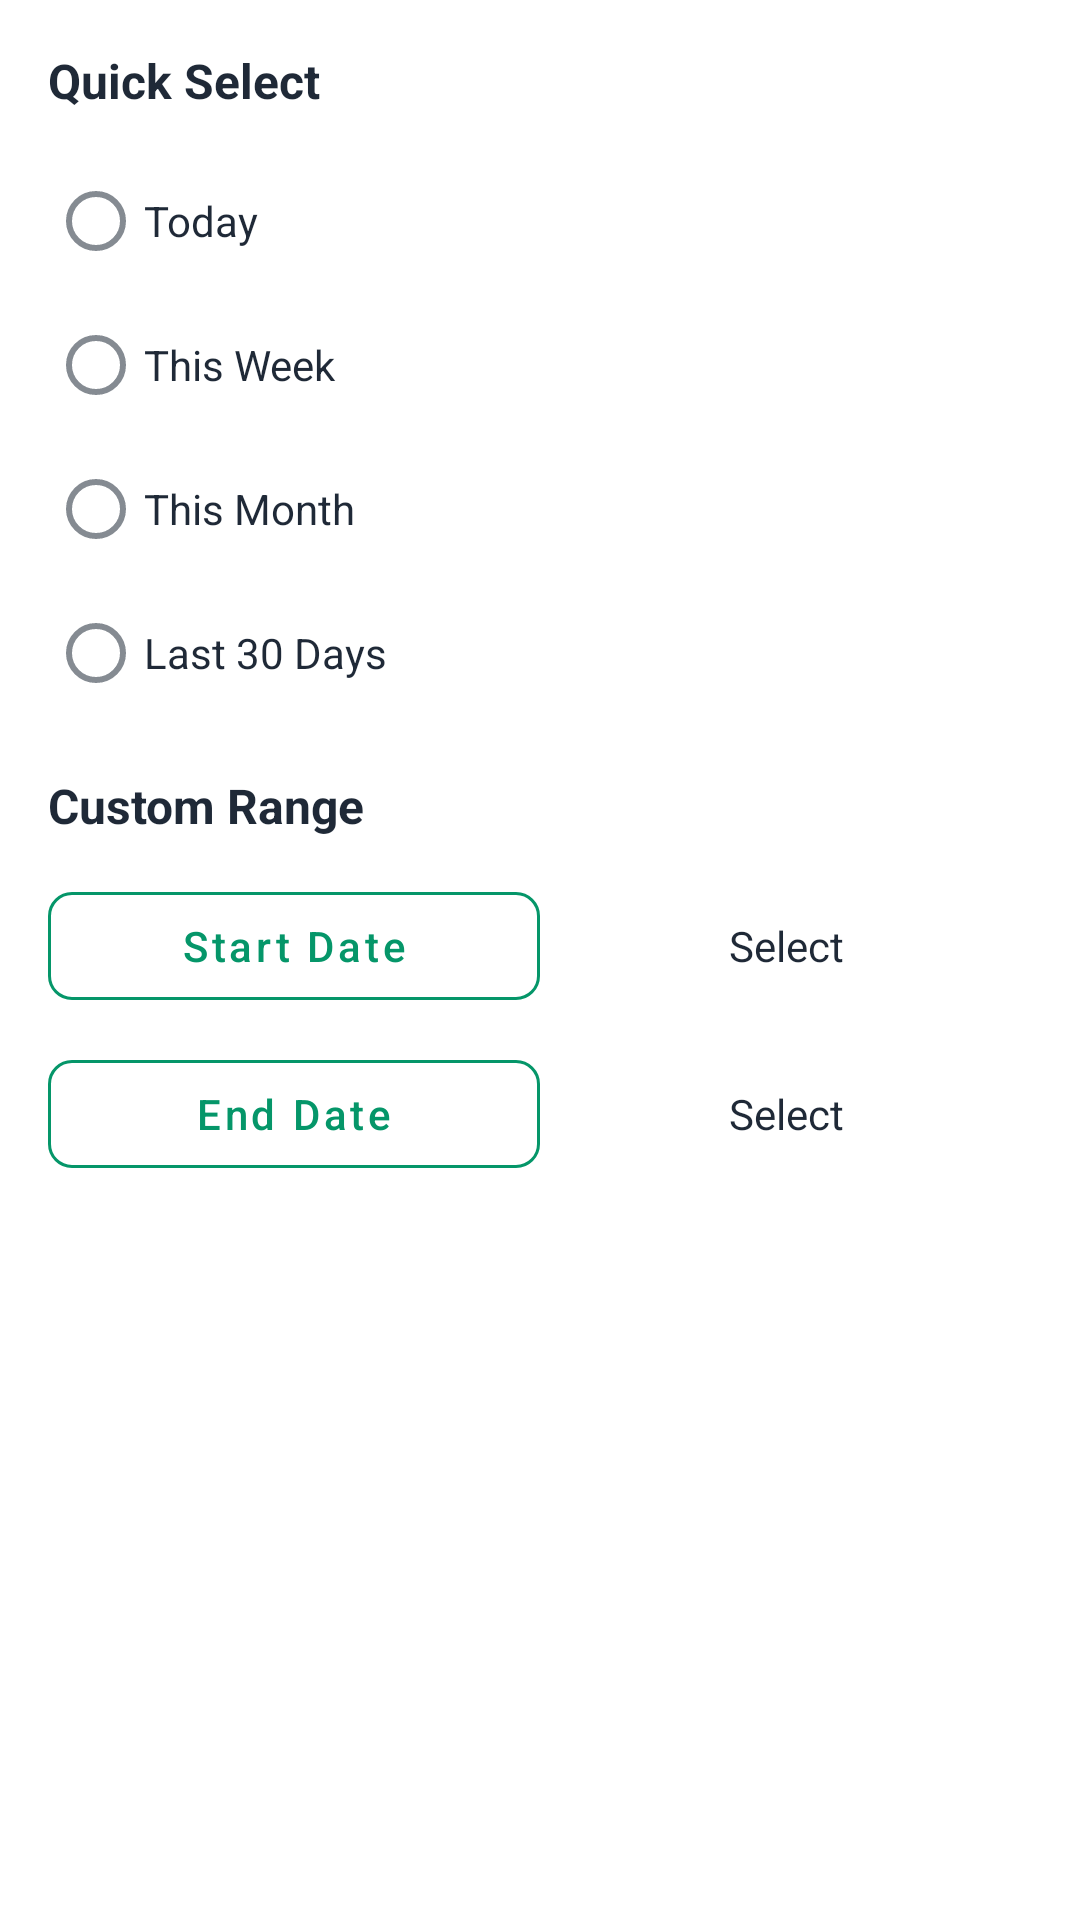

Reconstruct the res/layout file that produces this screen, plus the resources it refers to.
<!-- AndroidManifest.xml: application theme Theme.Monied -->
<!-- res/layout/dialog_date_range_picker.xml -->
<?xml version="1.0" encoding="utf-8"?>
<LinearLayout xmlns:android="http://schemas.android.com/apk/res/android"
    xmlns:app="http://schemas.android.com/apk/res-auto"
    android:layout_width="match_parent"
    android:layout_height="wrap_content"
    android:orientation="vertical"
    android:padding="16dp"
    android:background="?attr/colorSurface">

    <TextView
        android:layout_width="wrap_content"
        android:layout_height="wrap_content"
        android:text="Quick Select"
        android:textSize="16sp"
        android:textStyle="bold"
        android:textColor="?attr/colorOnSurface"
        android:layout_marginBottom="12dp" />

    <RadioGroup
        android:id="@+id/radioGroupPeriods"
        android:layout_width="match_parent"
        android:layout_height="wrap_content">

        <RadioButton
            android:id="@+id/radioToday"
            android:layout_width="wrap_content"
            android:layout_height="wrap_content"
            android:text="Today"
            android:textColor="?attr/colorOnSurface" />

        <RadioButton
            android:id="@+id/radioThisWeek"
            android:layout_width="wrap_content"
            android:layout_height="wrap_content"
            android:text="This Week"
            android:textColor="?attr/colorOnSurface" />

        <RadioButton
            android:id="@+id/radioThisMonth"
            android:layout_width="wrap_content"
            android:layout_height="wrap_content"
            android:text="This Month"
            android:textColor="?attr/colorOnSurface" />

        <RadioButton
            android:id="@+id/radioLast30Days"
            android:layout_width="wrap_content"
            android:layout_height="wrap_content"
            android:text="Last 30 Days"
            android:textColor="?attr/colorOnSurface" />

    </RadioGroup>

    <TextView
        android:layout_width="wrap_content"
        android:layout_height="wrap_content"
        android:text="Custom Range"
        android:textSize="16sp"
        android:textStyle="bold"
        android:textColor="?attr/colorOnSurface"
        android:layout_marginTop="16dp"
        android:layout_marginBottom="12dp" />

    <LinearLayout
        android:layout_width="match_parent"
        android:layout_height="wrap_content"
        android:orientation="horizontal"
        android:gravity="center_vertical"
        android:layout_marginBottom="8dp">

        <Button
            android:id="@+id/btnStartDate"
            style="@style/Widget.Monied.Button.Outlined"
            android:layout_width="0dp"
            android:layout_height="wrap_content"
            android:layout_weight="1"
            android:text="Start Date" />

        <TextView
            android:id="@+id/tvStartDateValue"
            android:layout_width="0dp"
            android:layout_height="wrap_content"
            android:layout_weight="1"
            android:gravity="center"
            android:text="Select"
            android:textColor="?attr/colorOnSurface"
            android:padding="8dp" />

    </LinearLayout>

    <LinearLayout
        android:layout_width="match_parent"
        android:layout_height="wrap_content"
        android:orientation="horizontal"
        android:gravity="center_vertical">

        <Button
            android:id="@+id/btnEndDate"
            style="@style/Widget.Monied.Button.Outlined"
            android:layout_width="0dp"
            android:layout_height="wrap_content"
            android:layout_weight="1"
            android:text="End Date" />

        <TextView
            android:id="@+id/tvEndDateValue"
            android:layout_width="0dp"
            android:layout_height="wrap_content"
            android:layout_weight="1"
            android:gravity="center"
            android:text="Select"
            android:textColor="?attr/colorOnSurface"
            android:padding="8dp" />

    </LinearLayout>

</LinearLayout>
<!-- resources referenced by this layout -->
<resources>
  <style name="Widget.Monied.Button.Outlined" parent="Widget.MaterialComponents.Button.OutlinedButton">
          <item name="android:textColor">@color/emerald_600</item>
          <item name="strokeColor">@color/emerald_600</item>
          <item name="cornerRadius">8dp</item>
          <item name="android:minHeight">48dp</item>
          <item name="android:textAllCaps">false</item>
      </style>
  <style name="Theme.Monied" parent="Theme.MaterialComponents.DayNight.DarkActionBar">
          
          <item name="colorPrimary">@color/emerald_600</item>
          <item name="colorPrimaryVariant">@color/emerald_700</item>
          <item name="colorOnPrimary">@color/white</item>
  
          
          <item name="colorSecondary">@color/emerald_500</item>
          <item name="colorSecondaryVariant">@color/emerald_700</item>
          <item name="colorOnSecondary">@color/white</item>
  
          
          <item name="android:statusBarColor">@color/emerald_600</item>
  
          
          <item name="android:windowBackground">@color/background_light</item>
          <item name="colorSurface">@color/surface_light</item>
          <item name="colorOnSurface">@color/text_primary_light</item>
  
          
          <item name="android:textColorPrimary">@color/text_primary_light</item>
          <item name="android:textColorSecondary">@color/text_secondary_light</item>
  
          
          <item name="colorError">@color/error</item>
          <item name="colorOnError">@color/white</item>
  
          
          <item name="bottomNavigationStyle">@style/Widget.Monied.BottomNavigationView</item>
  
          
          <item name="materialButtonStyle">@style/Widget.Monied.Button</item>
          <item name="materialCardViewStyle">@style/Widget.Monied.CardView</item>
          <item name="textInputStyle">@style/Widget.Monied.TextInputLayout</item>
      </style>
  <color name="emerald_600">#059669</color>
  <color name="emerald_700">#047857</color>
  <color name="white">#FFFFFF</color>
  <color name="emerald_500">#10B981</color>
  <color name="background_light">#F9FAFB</color>
  <color name="surface_light">#FFFFFF</color>
  <color name="text_primary_light">#1F2937</color>
  <color name="text_secondary_light">#6B7280</color>
  <color name="error">#DC2626</color>
  <style name="Widget.Monied.BottomNavigationView" parent="Widget.MaterialComponents.BottomNavigationView">
          <item name="itemIconTint">@color/bottom_nav_color</item>
          <item name="itemTextColor">@color/bottom_nav_color</item>
          <item name="android:background">@color/white</item>
          <item name="elevation">8dp</item>
          <item name="labelVisibilityMode">labeled</item>
      </style>
  <style name="Widget.Monied.Button" parent="Widget.MaterialComponents.Button">
          <item name="android:textColor">@color/white</item>
          <item name="backgroundTint">@color/emerald_600</item>
          <item name="cornerRadius">8dp</item>
          <item name="android:minHeight">48dp</item>
          <item name="android:textAllCaps">false</item>
          <item name="android:fontFamily">sans-serif-medium</item>
      </style>
  <style name="Widget.Monied.CardView" parent="Widget.MaterialComponents.CardView">
          <item name="cardCornerRadius">16dp</item>
          <item name="cardElevation">2dp</item>
          <item name="cardBackgroundColor">@color/white</item>
      </style>
  <style name="Widget.Monied.TextInputLayout" parent="Widget.MaterialComponents.TextInputLayout.OutlinedBox">
          <item name="boxStrokeColor">@color/emerald_600</item>
          <item name="hintTextColor">@color/emerald_600</item>
          <item name="android:textColorHint">@color/gray_500</item>
      </style>
  <color name="gray_500">#6B7280</color>
</resources>
